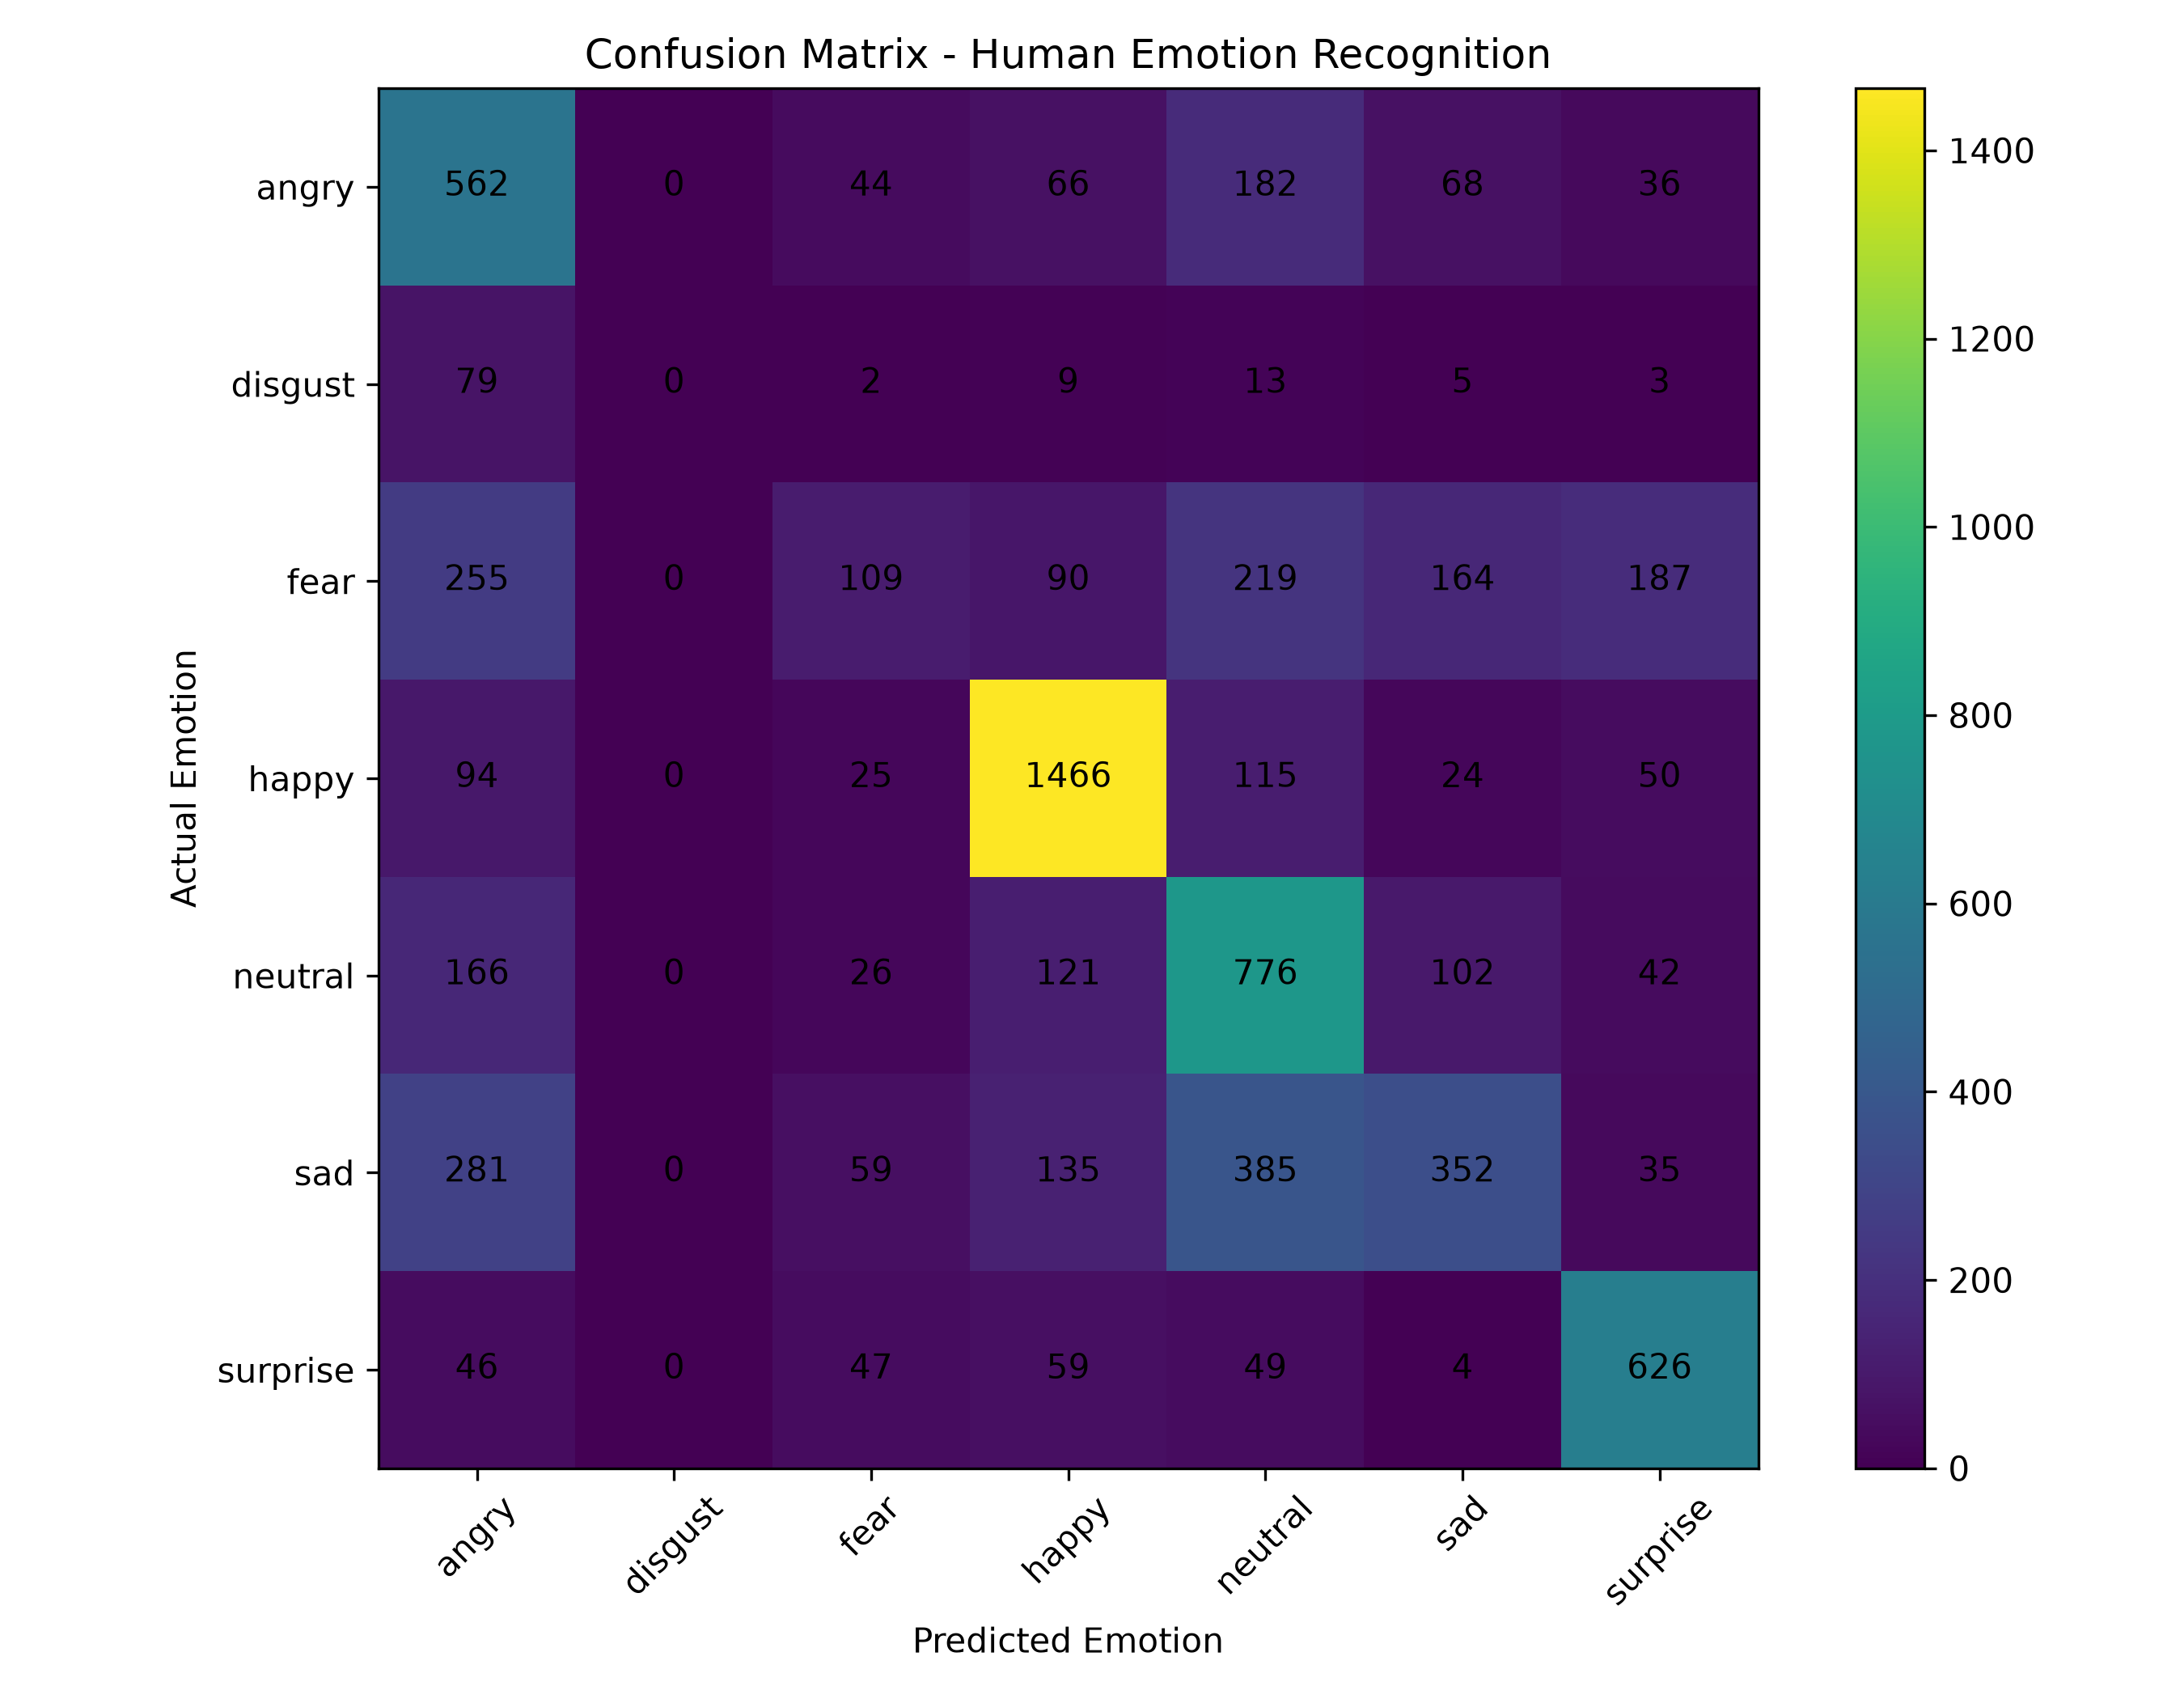

Generate this figure with Python:
import tensorflow as tf
import numpy as np
import matplotlib.pyplot as plt
from sklearn.metrics import confusion_matrix

# Model load
model = tf.keras.models.load_model("emotion_model.keras")

# Test dataset
test_dir = r"C:\Users\hp\Downloads\archive\test"

test_data = tf.keras.utils.image_dataset_from_directory(
    test_dir,
    image_size=(48, 48),
    batch_size=64,
    color_mode="grayscale",
    shuffle=False
)

# Emotion names
emotions = [
    "angry",
    "disgust",
    "fear",
    "happy",
    "neutral",
    "sad",
    "surprise"
]

# Normalize images
test_data = test_data.map(
    lambda x, y: (tf.cast(x, tf.float32) / 255.0, y)
)

# Actual labels
y_true = np.concatenate([y.numpy() for x, y in test_data])

# Predictions
predictions = model.predict(test_data)
y_pred = np.argmax(predictions, axis=1)

# Confusion Matrix
cm = confusion_matrix(y_true, y_pred)

print("\nConfusion Matrix:")
print(cm)

# Draw confusion matrix
plt.figure(figsize=(9, 7))

plt.imshow(cm, interpolation="nearest")
plt.title("Confusion Matrix - Human Emotion Recognition")
plt.colorbar()

plt.xticks(
    np.arange(len(emotions)),
    emotions,
    rotation=45
)

plt.yticks(
    np.arange(len(emotions)),
    emotions
)

# Numbers inside cells
for i in range(len(emotions)):
    for j in range(len(emotions)):
        plt.text(
            j,
            i,
            cm[i, j],
            ha="center",
            va="center"
        )

plt.xlabel("Predicted Emotion")
plt.ylabel("Actual Emotion")
plt.tight_layout()

# Save image
plt.savefig("confusion_matrix.png", dpi=300)

print("\nConfusion matrix saved as confusion_matrix.png")

plt.show()
